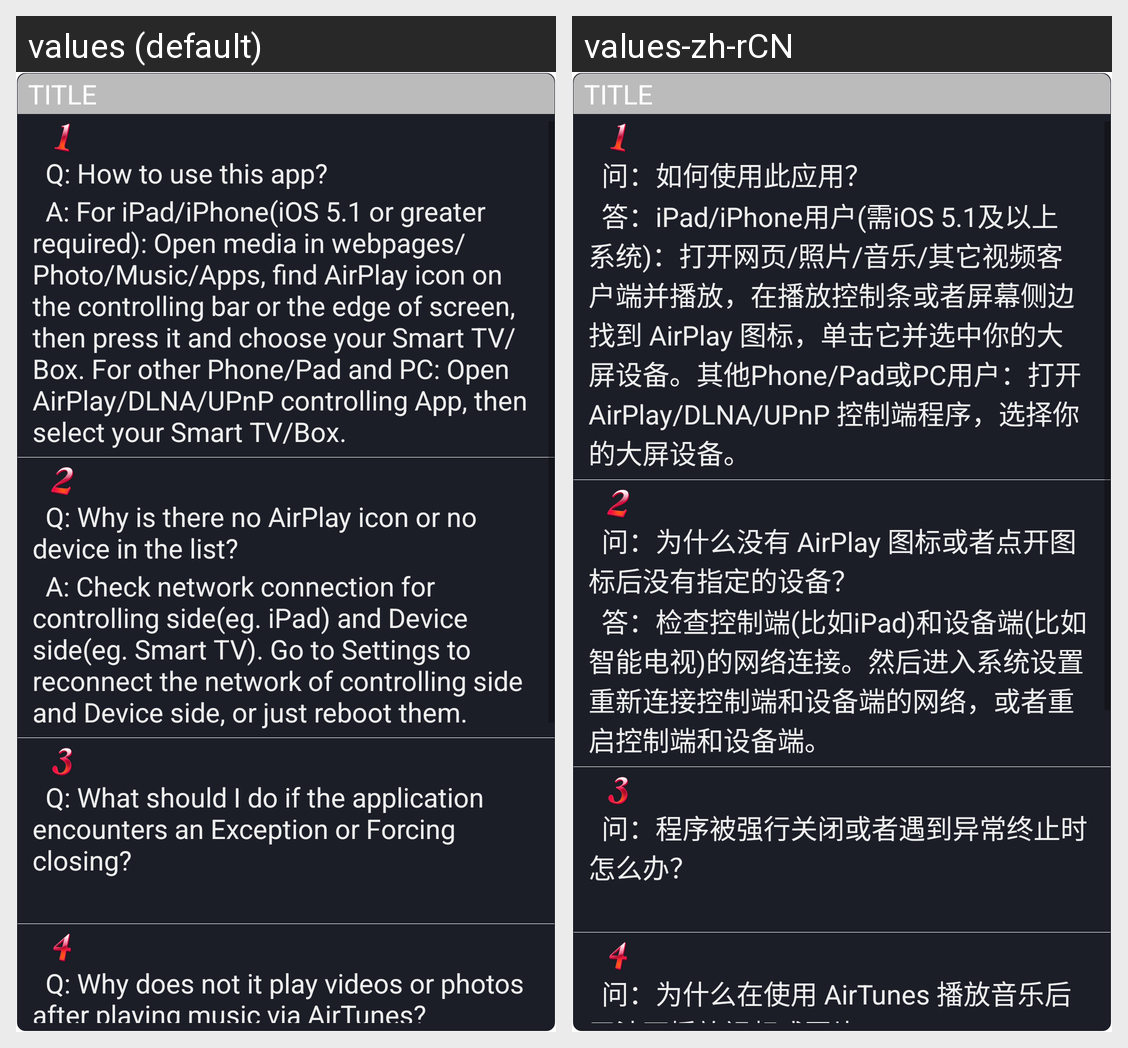

This grid shows one Android layout under two languages. Give, for every string resource on the screen, its name, the default text and each shown locale's text.
Android screen res/layout/waxplayer_help.xml rendered under 2 locales, left to right: values (default), values-zh-rCN. Device: Nexus 5 (rendered at 1080×1920; each locale shown at half size, 540×960, under a caption strip naming it); theme Theme.MaterialComponents.DayNight.NoActionBar.
Strings drawn on this screen, with the default value and each locale's value (text and hints the layout hard-codes, and strings that could not be matched under every locale, appear in the picture but are not listed):

help_dialog_question1
  values:   Q: How to use this app?
  values-zh-rCN:   问：如何使用此应用？

help_dialog_answer1
  values:   A: For iPad/iPhone(iOS 5.1 or greater required): Open media in webpages/Photo/Music/Apps, find AirPlay icon on the controlling bar or the edge of screen, then press it and choose your Smart TV/Box. For other Phone/Pad and PC: Open AirPlay/DLNA/UPnP controlling App, then select your Smart TV/Box.
  values-zh-rCN:   答：iPad/iPhone用户(需iOS 5.1及以上系统)：打开网页/照片/音乐/其它视频客户端并播放，在播放控制条或者屏幕侧边找到 AirPlay 图标，单击它并选中你的大屏设备。其他Phone/Pad或PC用户：打开 AirPlay/DLNA/UPnP 控制端程序，选择你的大屏设备。

help_dialog_question2
  values:   Q: Why is there no AirPlay icon or no device in the list?
  values-zh-rCN:   问：为什么没有 AirPlay 图标或者点开图标后没有指定的设备？

help_dialog_answer2
  values:   A: Check network connection for controlling side(eg. iPad) and Device side(eg. Smart TV). Go to Settings to reconnect the network of controlling side and Device side, or just reboot them.
  values-zh-rCN:   答：检查控制端(比如iPad)和设备端(比如智能电视)的网络连接。然后进入系统设置重新连接控制端和设备端的网络，或者重启控制端和设备端。

help_dialog_question3
  values:   Q: What should I do if the application encounters an Exception or Forcing closing?
  values-zh-rCN:   问：程序被强行关闭或者遇到异常终止时怎么办？

help_dialog_question4
  values:   Q: Why does not it play videos or photos after playing music via AirTunes?
  values-zh-rCN:   问：为什么在使用 AirTunes 播放音乐后无法再播放视频或图片？
